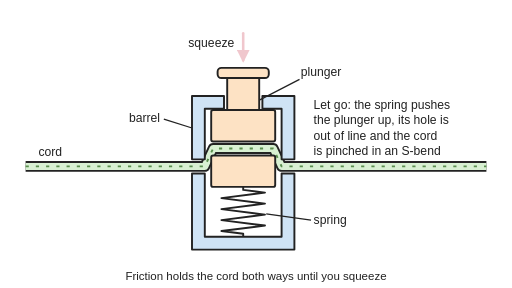
t = 0.00 s
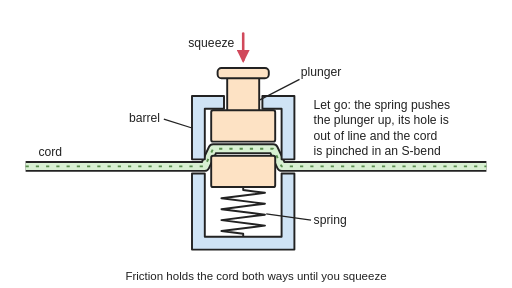
t = 0.80 s
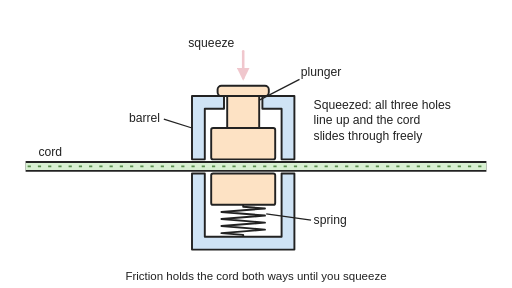
t = 1.65 s
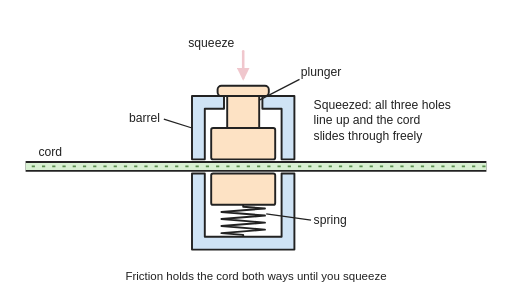
t = 2.50 s
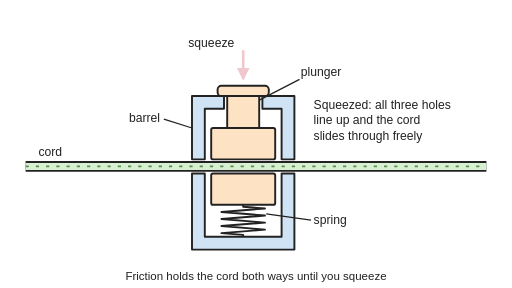
t = 3.33 s
t = 4.16 s: frame unchanged from t = 0.00 s, image omitted

The animated SVG that drew these frames (rendered in a browser with its animation timeline set to each time). Animation: 10 SMIL elements (animate=8,animateTransform=2); one cycle of 5.00 s, repeats indefinitely.

<svg xmlns="http://www.w3.org/2000/svg" viewBox="0 0 800 450" width="800" height="450" role="img">
<title>Cut-through of a barrel cord lock: a cord runs through holes in the barrel and in a sprung plunger; let go, the spring pushes the plunger up so its hole is out of line and the cord is pinched in an S-bend; the plunger is squeezed in against the spring, the three holes line up, the cord slides through, and on letting go it is pinched again.</title>
<rect width="800" height="450" fill="#ffffff"/>
<defs>
<marker id="ah" viewBox="0 0 10 10" refX="8" refY="5" markerWidth="5" markerHeight="5" orient="auto-start-reverse"><path d="M0,0 L10,5 L0,10 z" fill="#d1495b"/></marker>
<marker id="ak" viewBox="0 0 10 10" refX="8" refY="5" markerWidth="5" markerHeight="5" orient="auto-start-reverse"><path d="M0,0 L10,5 L0,10 z" fill="#222"/></marker>
<pattern id="hatch" width="10" height="10" patternUnits="userSpaceOnUse" patternTransform="rotate(45)"><rect width="10" height="10" fill="#e8e8e8"/><line x1="0" y1="0" x2="0" y2="10" stroke="#222" stroke-width="2"/></pattern>

</defs>
<g stroke-linejoin="round" stroke-linecap="round">
<path d="M40,260 L320,260 L333,232 L427,232 L440,260 L760,260" fill="none" stroke="#222" stroke-width="17" stroke-linecap="butt"><animate attributeName="d" dur="5s" repeatCount="indefinite" keyTimes="0;0.15;0.3;0.7;0.82;1" calcMode="spline" keySplines="0.4 0 0.2 1;0.4 0 0.2 1;0.4 0 0.2 1;0.4 0 0.2 1;0.4 0 0.2 1" values="M40,260 L320,260 L333,232 L427,232 L440,260 L760,260;M40,260 L320,260 L333,232 L427,232 L440,260 L760,260;M40,260 L320,260 L333,260 L427,260 L440,260 L760,260;M40,260 L320,260 L333,260 L427,260 L440,260 L760,260;M40,260 L320,260 L333,232 L427,232 L440,260 L760,260;M40,260 L320,260 L333,232 L427,232 L440,260 L760,260"/></path>
<path d="M40,260 L320,260 L333,232 L427,232 L440,260 L760,260" fill="none" stroke="#d8f0d2" stroke-width="11" stroke-linecap="butt"><animate attributeName="d" dur="5s" repeatCount="indefinite" keyTimes="0;0.15;0.3;0.7;0.82;1" calcMode="spline" keySplines="0.4 0 0.2 1;0.4 0 0.2 1;0.4 0 0.2 1;0.4 0 0.2 1;0.4 0 0.2 1" values="M40,260 L320,260 L333,232 L427,232 L440,260 L760,260;M40,260 L320,260 L333,232 L427,232 L440,260 L760,260;M40,260 L320,260 L333,260 L427,260 L440,260 L760,260;M40,260 L320,260 L333,260 L427,260 L440,260 L760,260;M40,260 L320,260 L333,232 L427,232 L440,260 L760,260;M40,260 L320,260 L333,232 L427,232 L440,260 L760,260"/></path>
<path d="M40,260 L320,260 L333,232 L427,232 L440,260 L760,260" fill="none" stroke="#5a8f4e" stroke-width="3" stroke-dasharray="5 11" stroke-linecap="butt"><animate attributeName="d" dur="5s" repeatCount="indefinite" keyTimes="0;0.15;0.3;0.7;0.82;1" calcMode="spline" keySplines="0.4 0 0.2 1;0.4 0 0.2 1;0.4 0 0.2 1;0.4 0 0.2 1;0.4 0 0.2 1" values="M40,260 L320,260 L333,232 L427,232 L440,260 L760,260;M40,260 L320,260 L333,232 L427,232 L440,260 L760,260;M40,260 L320,260 L333,260 L427,260 L440,260 L760,260;M40,260 L320,260 L333,260 L427,260 L440,260 L760,260;M40,260 L320,260 L333,232 L427,232 L440,260 L760,260;M40,260 L320,260 L333,232 L427,232 L440,260 L760,260"/><animate attributeName="stroke-dashoffset" dur="5s" repeatCount="indefinite" keyTimes="0;0.32;0.62;1" values="0;0;-96;-96"/></path>
<polyline points="380,292 380,296.7 414,301 346,309.6 414,318.1 346,326.7 414,335.3 346,343.9 414,352.4 346,361 380,365.3 380,370" fill="none" stroke="#222" stroke-width="3"><animate attributeName="points" dur="5s" repeatCount="indefinite" keyTimes="0;0.15;0.3;0.7;0.82;1" calcMode="spline" keySplines="0.4 0 0.2 1;0.4 0 0.2 1;0.4 0 0.2 1;0.4 0 0.2 1;0.4 0 0.2 1" values="380,292 380,296.7 414,301 346,309.6 414,318.1 346,326.7 414,335.3 346,343.9 414,352.4 346,361 380,365.3 380,370;380,292 380,296.7 414,301 346,309.6 414,318.1 346,326.7 414,335.3 346,343.9 414,352.4 346,361 380,365.3 380,370;380,320 380,323 414,325.8 346,331.2 414,336.8 346,342.2 414,347.8 346,353.2 414,358.8 346,364.2 380,367 380,370;380,320 380,323 414,325.8 346,331.2 414,336.8 346,342.2 414,347.8 346,353.2 414,358.8 346,364.2 380,367 380,370;380,292 380,296.7 414,301 346,309.6 414,318.1 346,326.7 414,335.3 346,343.9 414,352.4 346,361 380,365.3 380,370;380,292 380,296.7 414,301 346,309.6 414,318.1 346,326.7 414,335.3 346,343.9 414,352.4 346,361 380,365.3 380,370"/></polyline>
<g><animateTransform attributeName="transform" type="translate" dur="5s" repeatCount="indefinite" keyTimes="0;0.15;0.3;0.7;0.82;1" calcMode="spline" keySplines="0.4 0 0.2 1;0.4 0 0.2 1;0.4 0 0.2 1;0.4 0 0.2 1;0.4 0 0.2 1" values="0 0;0 0;0 28;0 28;0 0;0 0"/><rect x="355" y="118" width="50" height="58" fill="#fde2c4" stroke="#222" stroke-width="3"/><rect x="340" y="106" width="80" height="16" rx="6" fill="#fde2c4" stroke="#222" stroke-width="3"/><rect x="330" y="172" width="100" height="49" rx="3" fill="#fde2c4" stroke="#222" stroke-width="3"/><rect x="330" y="243" width="100" height="49" rx="3" fill="#fde2c4" stroke="#222" stroke-width="3"/></g>
<polygon points="300,150 350,150 350,170 320,170 320,249 300,249" fill="#cfe3f5" stroke="#222" stroke-width="3"/>
<polygon points="300,271 320,271 320,370 440,370 440,271 460,271 460,390 300,390" fill="#cfe3f5" stroke="#222" stroke-width="3"/>
<polygon points="410,150 460,150 460,249 440,249 440,170 410,170" fill="#cfe3f5" stroke="#222" stroke-width="3"/>
<g><animateTransform attributeName="transform" type="translate" dur="5s" repeatCount="indefinite" keyTimes="0;0.15;0.3;0.7;0.82;1" calcMode="spline" keySplines="0.4 0 0.2 1;0.4 0 0.2 1;0.4 0 0.2 1;0.4 0 0.2 1;0.4 0 0.2 1" values="0 0;0 0;0 28;0 28;0 0;0 0"/><g><animate attributeName="opacity" dur="5s" repeatCount="indefinite" keyTimes="0;0.12;0.15;0.3;0.33;1" values="0.3;0.3;1;1;0.3;0.3"/><path d="M380,52 L380,94" fill="none" stroke="#d1495b" stroke-width="4" marker-end="url(#ah)"/></g></g>
</g>
<g font-family="Arial, Helvetica, sans-serif" font-size="19" fill="#222">
<text x="366" y="74" text-anchor="end">squeeze</text>
<text x="250" y="190" text-anchor="end">barrel</text><line x1="256" y1="186" x2="300" y2="200" stroke="#222" stroke-width="2"/>
<text x="470" y="118">plunger</text><line x1="468" y1="124" x2="406" y2="156" stroke="#222" stroke-width="2"/>
<text x="490" y="350">spring</text><line x1="486" y1="344" x2="416" y2="334" stroke="#222" stroke-width="2"/>
<text x="60" y="244">cord</text>
<g><animate attributeName="opacity" dur="5s" repeatCount="indefinite" keyTimes="0;0.25;0.76;1" values="1;0;1;1" calcMode="discrete"/><text x="490" y="170">Let go: the spring pushes</text><text x="490" y="194">the plunger up, its hole is</text><text x="490" y="218">out of line and the cord</text><text x="490" y="242">is pinched in an S-bend</text></g>
<g opacity="0"><animate attributeName="opacity" dur="5s" repeatCount="indefinite" keyTimes="0;0.25;0.76;1" values="0;1;0;0" calcMode="discrete"/><text x="490" y="170">Squeezed: all three holes</text><text x="490" y="194">line up and the cord</text><text x="490" y="218">slides through freely</text></g>
<text x="400" y="438" text-anchor="middle" font-size="18">Friction holds the cord both ways until you squeeze</text>
</g></svg>
